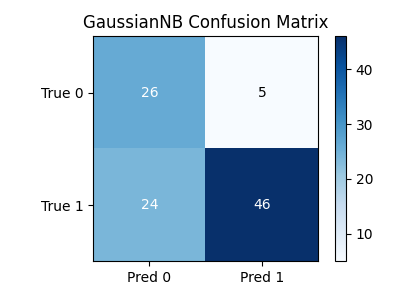

Source data for this figure (header and first rows):
, Predicted 0, Predicted 1
Actual 0, 26, 5
Actual 1, 24, 46
